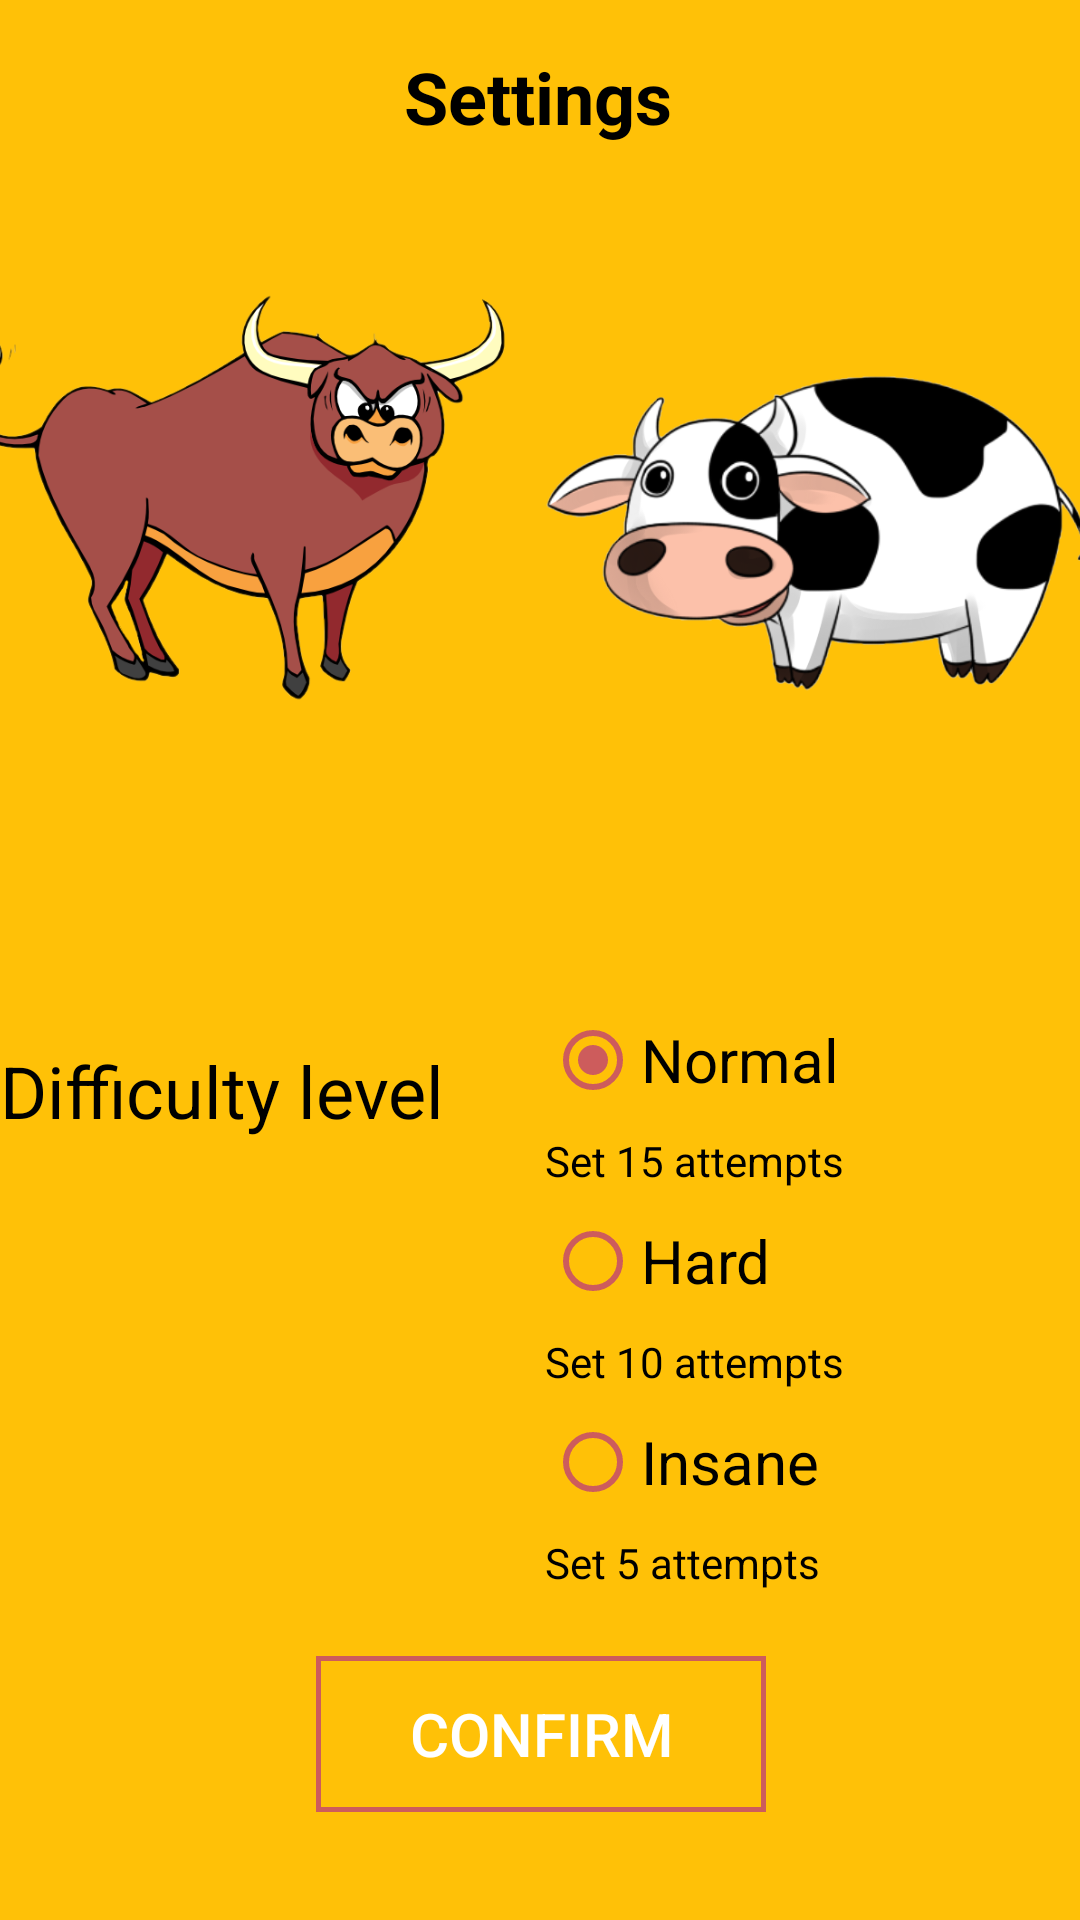

Produce the Android XML layout that renders to this screen, including the resource entries it uses.
<!-- AndroidManifest.xml: application theme Theme.BullsAndCowsApp -->
<!-- res/layout/fragment_settings.xml -->
<?xml version="1.0" encoding="utf-8"?>
<layout xmlns:android="http://schemas.android.com/apk/res/android"
    xmlns:app="http://schemas.android.com/apk/res-auto"
    xmlns:tools="http://schemas.android.com/tools">

    <androidx.constraintlayout.widget.ConstraintLayout
        android:layout_width="match_parent"
        android:layout_height="match_parent"
        android:background="@color/Yellow"
        tools:context=".SettingsFragment">

        <TextView
            android:id="@+id/textView4"
            android:layout_width="wrap_content"
            android:layout_height="wrap_content"
            android:layout_marginTop="16dp"
            android:text="@string/settings"
            android:textColor="#000000"
            android:textSize="24sp"
            android:textStyle="bold"
            app:layout_constraintEnd_toEndOf="parent"
            app:layout_constraintHorizontal_bias="0.498"
            app:layout_constraintStart_toStartOf="parent"
            app:layout_constraintTop_toTopOf="parent" />

        <ImageView
            android:id="@+id/imageView4"
            android:layout_width="408dp"
            android:layout_height="235dp"
            android:src="@drawable/bulls_and_cows"
            app:layout_constraintEnd_toEndOf="parent"
            app:layout_constraintStart_toStartOf="parent"
            app:layout_constraintTop_toBottomOf="@+id/textView4" />

        <TextView
            android:id="@+id/textView5"
            android:layout_width="wrap_content"
            android:layout_height="wrap_content"
            android:layout_marginTop="64dp"
            android:text="@string/difficult"
            android:textColor="#000000"
            android:textSize="24sp"
            app:layout_constraintStart_toStartOf="parent"
            app:layout_constraintTop_toBottomOf="@+id/imageView4" />

        <RadioGroup
            android:id="@+id/radioGroup"
            android:layout_width="142dp"
            android:layout_height="200dp"
            app:layout_constraintBottom_toBottomOf="parent"
            app:layout_constraintEnd_toEndOf="parent"
            app:layout_constraintHorizontal_bias="0.477"
            app:layout_constraintStart_toEndOf="@+id/textView5"
            app:layout_constraintTop_toBottomOf="@+id/imageView4"
            app:layout_constraintVertical_bias="0.294">

            <RadioButton
                android:id="@+id/radioNormal"
                android:layout_width="match_parent"
                android:layout_height="wrap_content"
                android:buttonTint="@color/IndianRed"
                android:checked="true"
                android:minHeight="48dp"
                android:text="@string/normal"
                android:textSize="20sp" />

            <TextView
                android:id="@+id/textView8"
                android:layout_width="match_parent"
                android:layout_height="wrap_content"
                android:text="@string/normal_text"
                android:textColor="#000000" />

            <RadioButton
                android:id="@+id/radioHard"
                android:layout_width="match_parent"
                android:layout_height="wrap_content"
                android:buttonTint="@color/IndianRed"
                android:minHeight="48dp"
                android:text="@string/hard"
                android:textSize="20sp" />

            <TextView
                android:id="@+id/textView9"
                android:layout_width="match_parent"
                android:layout_height="wrap_content"
                android:text="@string/hard_text"
                android:textColor="#000000" />

            <RadioButton
                android:id="@+id/radioInsane"
                android:layout_width="match_parent"
                android:layout_height="wrap_content"
                android:buttonTint="@color/IndianRed"
                android:minHeight="48dp"
                android:text="@string/insane"
                android:textSize="20sp" />

            <TextView
                android:id="@+id/textView10"
                android:layout_width="match_parent"
                android:layout_height="wrap_content"
                android:text="@string/insane_text"
                android:textColor="#000000" />
        </RadioGroup>

        <Button
            android:id="@+id/confirm"
            android:layout_width="150dp"
            android:layout_height="52dp"
            android:layout_marginBottom="36dp"
            android:background="@drawable/border_button"
            android:text="@string/confirm"
            android:textColor="#FFFFFF"
            android:textSize="20sp"
            app:layout_constraintBottom_toBottomOf="parent"
            app:layout_constraintEnd_toEndOf="parent"
            app:layout_constraintHorizontal_bias="0.501"
            app:layout_constraintStart_toStartOf="parent" />

    </androidx.constraintlayout.widget.ConstraintLayout>
</layout>
<!-- resources referenced by this layout -->
<resources>
  <color name="IndianRed">#CD5C5C</color>
  <color name="Yellow">#FFC107</color>
  <!-- drawable border_button (drawable) -->
  <?xml version="1.0" encoding="utf-8"?>
  <shape xmlns:android="http://schemas.android.com/apk/res/android"
      android:shape="rectangle">
      <stroke android:width="5px" android:color="@color/IndianRed" />
  </shape>
  <!-- drawable bulls_and_cows: png bitmap (drawable-v24, 198121 bytes) -->
  <string name="confirm">Confirm</string>
  <string name="difficult">Difficulty level</string>
  <string name="hard">Hard</string>
  <string name="hard_text">Set 10 attempts</string>
  <string name="insane">Insane</string>
  <string name="insane_text">Set 5 attempts</string>
  <string name="normal">Normal</string>
  <string name="normal_text">Set 15 attempts</string>
  <string name="settings">Settings</string>
  <style name="Theme.BullsAndCowsApp" parent="Theme.AppCompat.Light.NoActionBar">
          
          <item name="colorPrimary">@color/Yellow</item>
          <item name="colorPrimaryDark">@color/Yellow</item>
          <item name="colorAccent">@color/Yellow</item>
          
      </style>
</resources>
